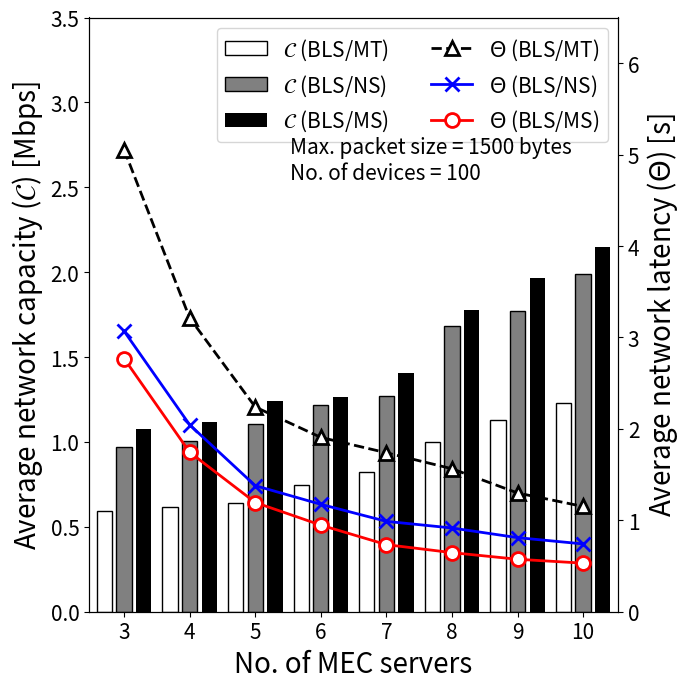

Write Python code to recreate this figure. (Note: this script raises an exception after producing the figure.)

import matplotlib.pyplot as plt
import numpy as np
import pandas as pd

# New data provided by the user
data = {
    "No. of servers": [3, 4, 5, 6, 7, 8, 9, 10],
    "BLSCatime": [x / 1e6 for x in [592167.1812, 616035.7559, 638738.1059, 744873.1954, 822622.9711, 999804.4065, 1128315.995, 1228015.864]],  # Convert from bps to MB/s
    "BLSCadis": [x / 1e6 for x in [970993.1134, 1006089.875, 1103038.533, 1219176.984, 1270508.86, 1681117.06, 1773936.077, 1989265.378]],  # Convert from bps to MB/s
    "BLSCaSINR": [x / 1e6 for x in [1076039.565, 1114933.254, 1242407.568, 1266064.821, 1407958.288, 1777979.676, 1965848.551, 2147800.972]],
    "BLSLatime": [5.053264037, 3.212042866, 2.239284359, 1.906807538, 1.738710593, 1.563994926, 1.29889623, 1.151341509],
    "BLSLadis": [3.068462555, 2.04426903, 1.378858753, 1.174889393, 0.988330991, 0.91590318, 0.810457796, 0.741473893],
    "BLSLaSINR": [2.768909347, 1.744128834, 1.194736986, 0.947430896, 0.733680057, 0.64636211, 0.573908483, 0.531313394]
}

df = pd.DataFrame(data)

# Plotting
fig, ax1 = plt.subplots(figsize=(7, 7))
bar_width = 0.35
fontsize = 20
labelsize = 15

# Positions for the bars
positions = np.arange(len(df['No. of servers'])) *1.5

ax1.bar(positions - bar_width-0.1, df['BLSCatime'], width=bar_width, label='$\mathcal{C}$ (BLS/MT)', color='white', edgecolor='black')
ax1.bar(positions, df['BLSCadis'], width=bar_width, label='$\mathcal{C}$ (BLS/NS)', color='gray', edgecolor='black')
ax1.bar(positions + bar_width+0.1, df['BLSCaSINR'], width=bar_width, label='$\mathcal{C}$ (BLS/MS)', color='black')

ax1.set_xlabel('No. of MEC servers', fontsize=fontsize)
ax1.set_ylabel('Average network capacity ($\mathcal{C}$) [Mbps]', fontsize=fontsize)
ax1.set_xticks(positions)
ax1.set_xticklabels(df['No. of servers'], fontsize=labelsize)
ax1.tick_params(axis='y', labelsize=labelsize)
ax1.set_ylim(0, 3.5)
ax1.set_xlim(-0.8, 11.3)
# Secondary axis for latency
ax2 = ax1.twinx()
ax2.plot(positions, df['BLSLatime'], 'k^--', markerfacecolor='w', markersize=10, markeredgewidth=2, linewidth=2, label='$\Theta$ (BLS/MT)')
ax2.plot(positions, df['BLSLadis'], 'bx-', markerfacecolor='w', markersize=10, markeredgewidth=2, linewidth=2, label='$\Theta$ (BLS/NS)')
ax2.plot(positions, df['BLSLaSINR'], 'ro-', markerfacecolor='w', markersize=10, markeredgewidth=2, linewidth=2, label='$\Theta$ (BLS/MS)')
ax2.set_ylabel('Average network latency ($\Theta$) [s]', fontsize=fontsize)
ax2.tick_params(axis='y', labelsize=labelsize)
latency_ticks = np.arange(0, 130, 20)
ax2.set_ylim(0, 6.5)
#ax2.set_yticks(latency_ticks)

# Combine legends from both axes
handles, labels = [], []
for ax in [ax1, ax2]:
    for handle, label in zip(*ax.get_legend_handles_labels()):
        handles.append(handle)
        labels.append(label)
ax1.legend(handles, labels, loc='upper right', fontsize=labelsize, ncol = 2)

additional_text = "Max. packet size = 1500 bytes\nNo. of devices = 100"
plt.text(0.38, 0.80, additional_text, transform=ax1.transAxes, verticalalignment='top', fontsize=labelsize)

plt.tight_layout()
plt.savefig('Figure/No_of_servers.pdf', format='pdf', bbox_inches='tight')
